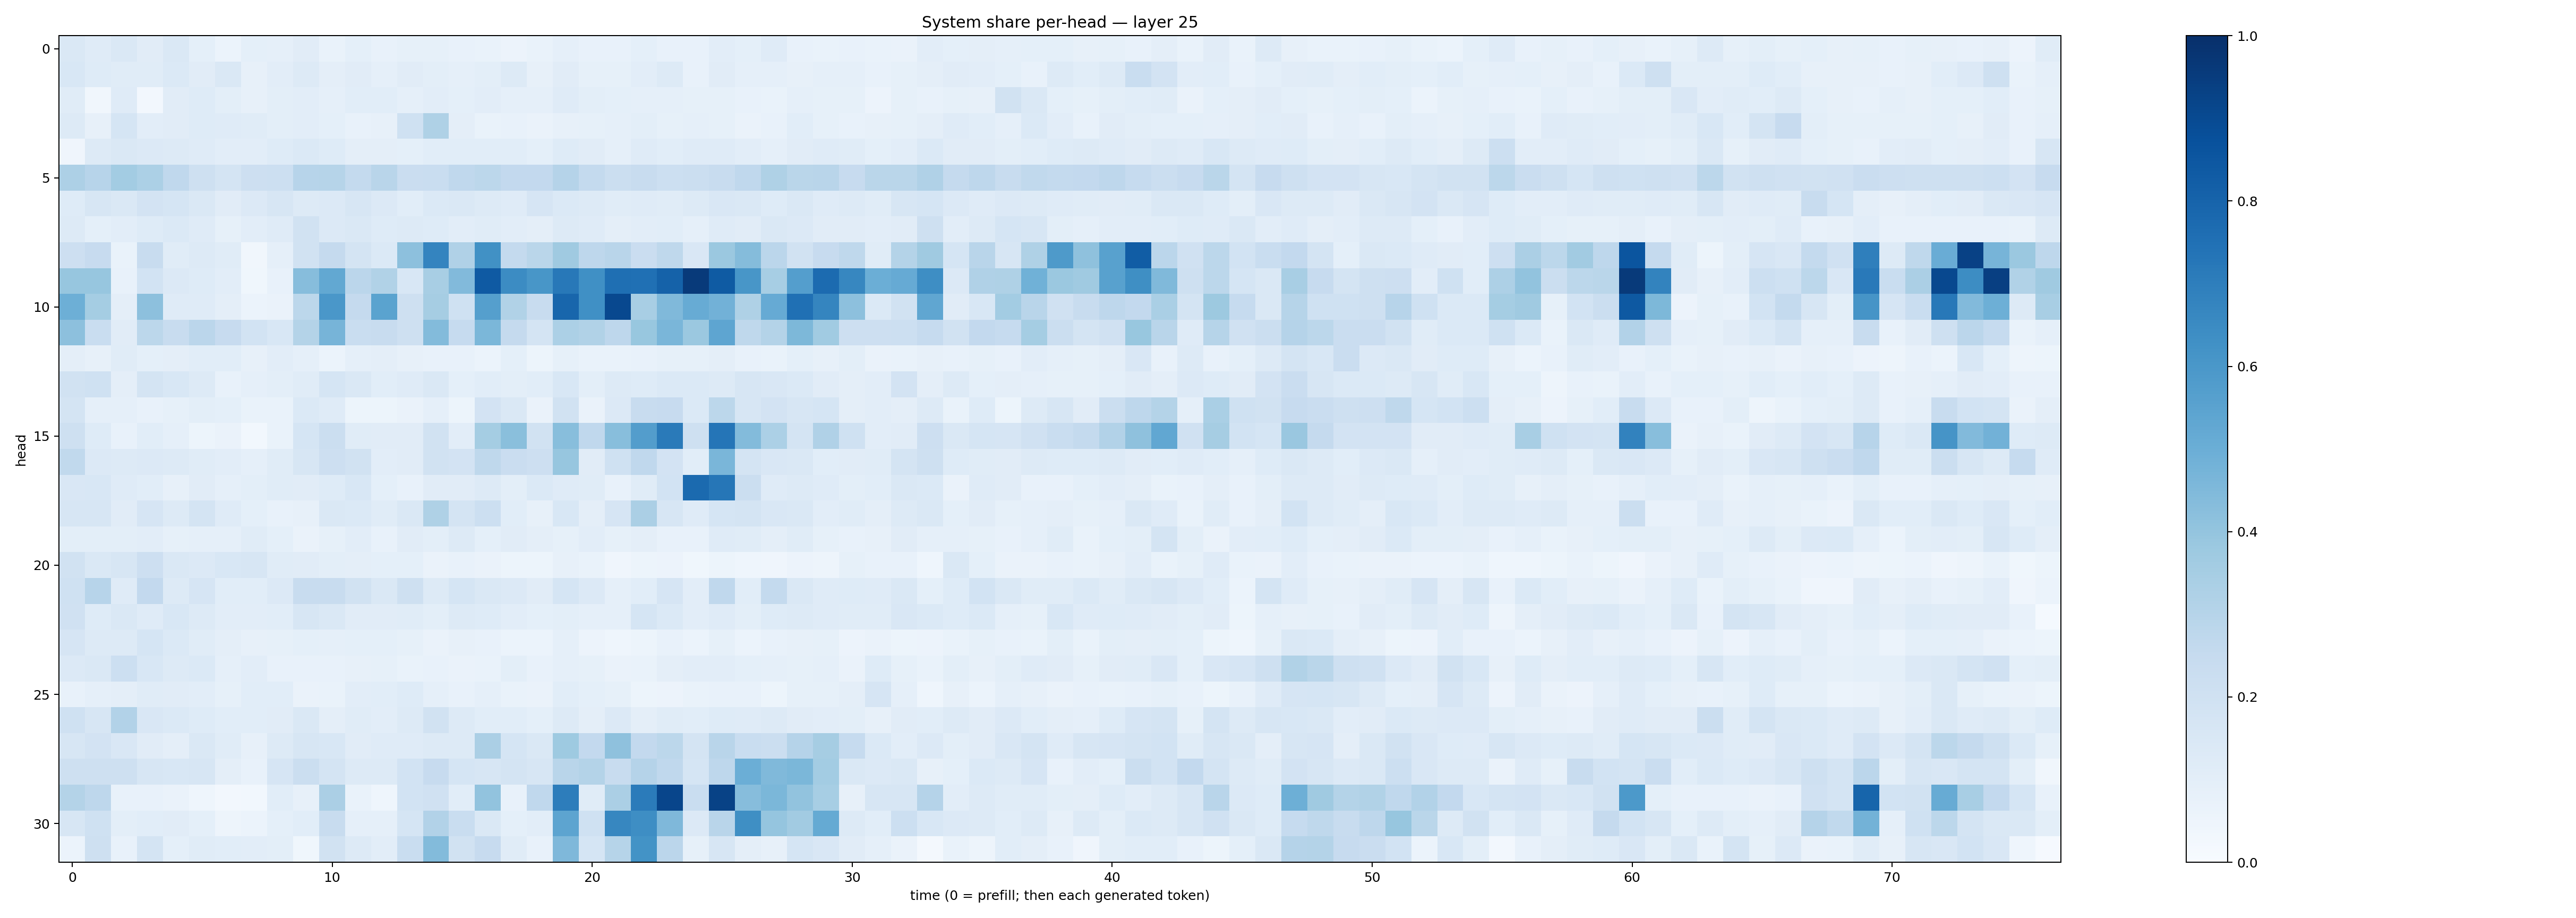

The table this chart was drawn from, first rows:
0.14664897, 0.12101937, 0.14575689, 0.110232964, 0.14354171, 0.09161988, 0.05885836, 0.09344441, 0.0895201, 0.11133353, 0.070007764, 0.09224255, 0.0748547, 0.084920295, 0.08281472, 0.07420968, 0.068104126, 0.055836372, 0.0671446, 0.08669642, 0.07411439, 0.077398, 0.091068834, 0.07123132
0.1531, 0.1236, 0.1157, 0.1136, 0.1383, 0.1126, 0.143, 0.08184, 0.1046, 0.1322, 0.09417, 0.1098, 0.08639, 0.1115, 0.1004, 0.08695, 0.09919, 0.1317, 0.08091, 0.1096, 0.08265, 0.0849, 0.1024, 0.1255
0.1167, 0.03237, 0.1202, 0.02394, 0.1132, 0.1242, 0.09781, 0.07944, 0.1005, 0.1032, 0.08686, 0.1057, 0.1086, 0.08798, 0.105, 0.09009, 0.1051, 0.08736, 0.08919, 0.1181, 0.0988, 0.09367, 0.08897, 0.08919
0.1256, 0.07877, 0.1715, 0.1038, 0.1116, 0.1225, 0.12, 0.1165, 0.09975, 0.1023, 0.09031, 0.07115, 0.08138, 0.2027, 0.323, 0.09412, 0.06983, 0.07096, 0.06443, 0.08011, 0.08401, 0.08857, 0.1012, 0.08256
0.04029, 0.1272, 0.148, 0.1337, 0.1289, 0.1177, 0.1041, 0.1017, 0.1214, 0.1401, 0.1219, 0.09696, 0.09626, 0.09195, 0.1078, 0.1089, 0.1069, 0.1063, 0.09163, 0.1224, 0.1117, 0.08703, 0.1184, 0.1084
0.3266, 0.2959, 0.3592, 0.3299, 0.2667, 0.2094, 0.1765, 0.2132, 0.2184, 0.2959, 0.299, 0.2558, 0.2908, 0.2282, 0.2327, 0.267, 0.2788, 0.2598, 0.2606, 0.3035, 0.255, 0.2261, 0.2358, 0.2169
0.1242, 0.1608, 0.1454, 0.1817, 0.168, 0.1436, 0.1109, 0.1355, 0.1589, 0.1307, 0.1346, 0.1574, 0.1347, 0.1064, 0.1392, 0.1416, 0.1326, 0.1202, 0.1647, 0.1375, 0.1293, 0.117, 0.1204, 0.114
0.1271, 0.09067, 0.1035, 0.1213, 0.1394, 0.1185, 0.08406, 0.1031, 0.1172, 0.1913, 0.1356, 0.1478, 0.122, 0.1308, 0.1243, 0.1021, 0.1169, 0.1038, 0.09461, 0.1278, 0.1185, 0.09541, 0.1036, 0.1057
0.2131, 0.2447, 0.0678, 0.239, 0.1171, 0.1311, 0.1144, 0.03308, 0.08908, 0.1897, 0.2503, 0.1754, 0.1401, 0.4145, 0.6736, 0.3185, 0.6269, 0.2551, 0.2873, 0.3679, 0.275, 0.2909, 0.227, 0.2696
0.3916, 0.3931, 0.07289, 0.1863, 0.1338, 0.1242, 0.1031, 0.0366, 0.0711, 0.4322, 0.5247, 0.2823, 0.315, 0.1539, 0.3426, 0.4427, 0.8362, 0.648, 0.6051, 0.7211, 0.6311, 0.7545, 0.7526, 0.8073
0.4925, 0.3545, 0.09385, 0.4152, 0.1173, 0.1187, 0.09408, 0.05895, 0.06527, 0.2789, 0.6014, 0.2525, 0.5475, 0.2105, 0.3497, 0.2, 0.5636, 0.3148, 0.239, 0.7906, 0.6316, 0.9025, 0.3425, 0.4464
0.4148, 0.2309, 0.1123, 0.2789, 0.2358, 0.2825, 0.245, 0.1875, 0.1553, 0.3058, 0.4705, 0.2339, 0.2411, 0.2086, 0.4397, 0.2492, 0.4581, 0.2531, 0.1793, 0.33, 0.3129, 0.2742, 0.3895, 0.4617
0.09618, 0.07942, 0.1155, 0.09267, 0.09434, 0.1072, 0.1074, 0.08032, 0.1018, 0.08936, 0.06065, 0.08815, 0.09406, 0.07902, 0.07297, 0.07719, 0.06131, 0.09353, 0.05249, 0.0826, 0.06903, 0.06707, 0.078, 0.08563
0.1879, 0.2021, 0.09597, 0.1742, 0.1527, 0.1286, 0.07778, 0.08794, 0.1002, 0.116, 0.1703, 0.1465, 0.1093, 0.1174, 0.1424, 0.09346, 0.1079, 0.09777, 0.1073, 0.1527, 0.09783, 0.1302, 0.1232, 0.1389
0.1771, 0.0898, 0.08913, 0.0753, 0.08483, 0.1011, 0.09355, 0.06649, 0.06988, 0.1378, 0.1191, 0.05439, 0.05299, 0.06542, 0.0893, 0.05259, 0.1809, 0.1457, 0.0633, 0.192, 0.06633, 0.1338, 0.2385, 0.2429
0.2072, 0.1246, 0.07234, 0.1091, 0.08618, 0.05178, 0.0633, 0.02806, 0.06684, 0.1709, 0.2205, 0.1134, 0.1107, 0.1118, 0.1891, 0.1034, 0.3543, 0.4252, 0.1929, 0.4276, 0.2694, 0.4261, 0.5737, 0.7137
0.2645, 0.1349, 0.1303, 0.133, 0.1322, 0.1148, 0.1048, 0.08651, 0.1144, 0.1566, 0.2144, 0.1923, 0.1037, 0.1116, 0.1929, 0.1804, 0.2729, 0.2292, 0.2121, 0.3918, 0.1105, 0.1993, 0.2672, 0.1818
0.151, 0.1562, 0.1177, 0.1091, 0.08141, 0.1096, 0.08684, 0.1008, 0.1141, 0.113, 0.122, 0.1555, 0.09089, 0.07421, 0.112, 0.1102, 0.1266, 0.1011, 0.1398, 0.1205, 0.1167, 0.0731, 0.1141, 0.1847
0.1624, 0.1638, 0.1123, 0.1659, 0.1265, 0.172, 0.1178, 0.09178, 0.07678, 0.08125, 0.1469, 0.1371, 0.1151, 0.1447, 0.3206, 0.172, 0.2177, 0.106, 0.0791, 0.1525, 0.09446, 0.1666, 0.3327, 0.1612
0.09969, 0.09988, 0.09842, 0.1018, 0.0847, 0.08655, 0.08858, 0.1162, 0.09197, 0.06497, 0.08304, 0.1025, 0.07751, 0.111, 0.09999, 0.13, 0.09329, 0.1127, 0.09761, 0.08536, 0.102, 0.08391, 0.0944, 0.07782
0.1907, 0.1471, 0.1568, 0.2115, 0.1473, 0.1346, 0.1525, 0.1586, 0.1164, 0.1101, 0.09927, 0.0951, 0.09113, 0.09276, 0.06569, 0.07376, 0.06594, 0.05367, 0.05304, 0.07822, 0.06908, 0.04183, 0.05173, 0.05483
0.1996, 0.2934, 0.1184, 0.2598, 0.1295, 0.1663, 0.1084, 0.1064, 0.1356, 0.2387, 0.24, 0.1896, 0.1453, 0.2106, 0.1301, 0.169, 0.147, 0.1342, 0.1112, 0.1684, 0.1361, 0.08841, 0.1074, 0.1657
0.1977, 0.1222, 0.1429, 0.1206, 0.1537, 0.1316, 0.1037, 0.1039, 0.1065, 0.1615, 0.1454, 0.1118, 0.1112, 0.1153, 0.1014, 0.1316, 0.1239, 0.1025, 0.09257, 0.09795, 0.08733, 0.08844, 0.1685, 0.1368
0.1677, 0.126, 0.1278, 0.1698, 0.1381, 0.1154, 0.09449, 0.07908, 0.08413, 0.09191, 0.08626, 0.09187, 0.09245, 0.08296, 0.06538, 0.0806, 0.07304, 0.06218, 0.05995, 0.08877, 0.05713, 0.0458, 0.05367, 0.07078
0.1353, 0.1455, 0.2159, 0.156, 0.1278, 0.1377, 0.08872, 0.1018, 0.07161, 0.07363, 0.07305, 0.08191, 0.08407, 0.06882, 0.07258, 0.06487, 0.06883, 0.09931, 0.07443, 0.08865, 0.08362, 0.06428, 0.06931, 0.09532
0.07787, 0.08971, 0.09395, 0.1155, 0.1117, 0.1038, 0.08317, 0.1081, 0.1089, 0.06266, 0.0695, 0.1051, 0.1063, 0.1225, 0.0886, 0.07753, 0.08875, 0.06786, 0.06488, 0.1087, 0.09152, 0.08321, 0.05215, 0.05814
0.2028, 0.1634, 0.3088, 0.1505, 0.1389, 0.1226, 0.1082, 0.1088, 0.1095, 0.1437, 0.09712, 0.1137, 0.1036, 0.1268, 0.1946, 0.1278, 0.1055, 0.1057, 0.09144, 0.129, 0.09507, 0.1364, 0.09751, 0.1159
0.1608, 0.1819, 0.1518, 0.1108, 0.09653, 0.1463, 0.1169, 0.0783, 0.1316, 0.158, 0.1525, 0.113, 0.1173, 0.1193, 0.1321, 0.132, 0.3326, 0.1706, 0.1465, 0.3712, 0.2584, 0.412, 0.2596, 0.2799
0.2042, 0.2052, 0.2063, 0.164, 0.1533, 0.1577, 0.09624, 0.07539, 0.1673, 0.2247, 0.1725, 0.1313, 0.127, 0.1854, 0.2442, 0.1685, 0.1621, 0.1786, 0.1617, 0.2909, 0.3048, 0.2379, 0.3022, 0.266
0.3058, 0.2744, 0.07144, 0.07293, 0.06267, 0.04344, 0.02597, 0.03113, 0.1073, 0.07939, 0.3336, 0.0688, 0.04608, 0.1843, 0.199, 0.1077, 0.4056, 0.07718, 0.2694, 0.701, 0.1156, 0.3338, 0.708, 0.9152
0.1577, 0.2027, 0.1007, 0.1073, 0.1105, 0.09131, 0.04704, 0.05965, 0.09266, 0.1078, 0.2379, 0.08765, 0.08774, 0.168, 0.3109, 0.2317, 0.1478, 0.09189, 0.1032, 0.5419, 0.202, 0.665, 0.6368, 0.45
0.05958, 0.2051, 0.07728, 0.1774, 0.09068, 0.1141, 0.1057, 0.102, 0.1005, 0.03653, 0.1952, 0.1275, 0.102, 0.2327, 0.4389, 0.1915, 0.2433, 0.1137, 0.0711, 0.4506, 0.1687, 0.3002, 0.6173, 0.2823
